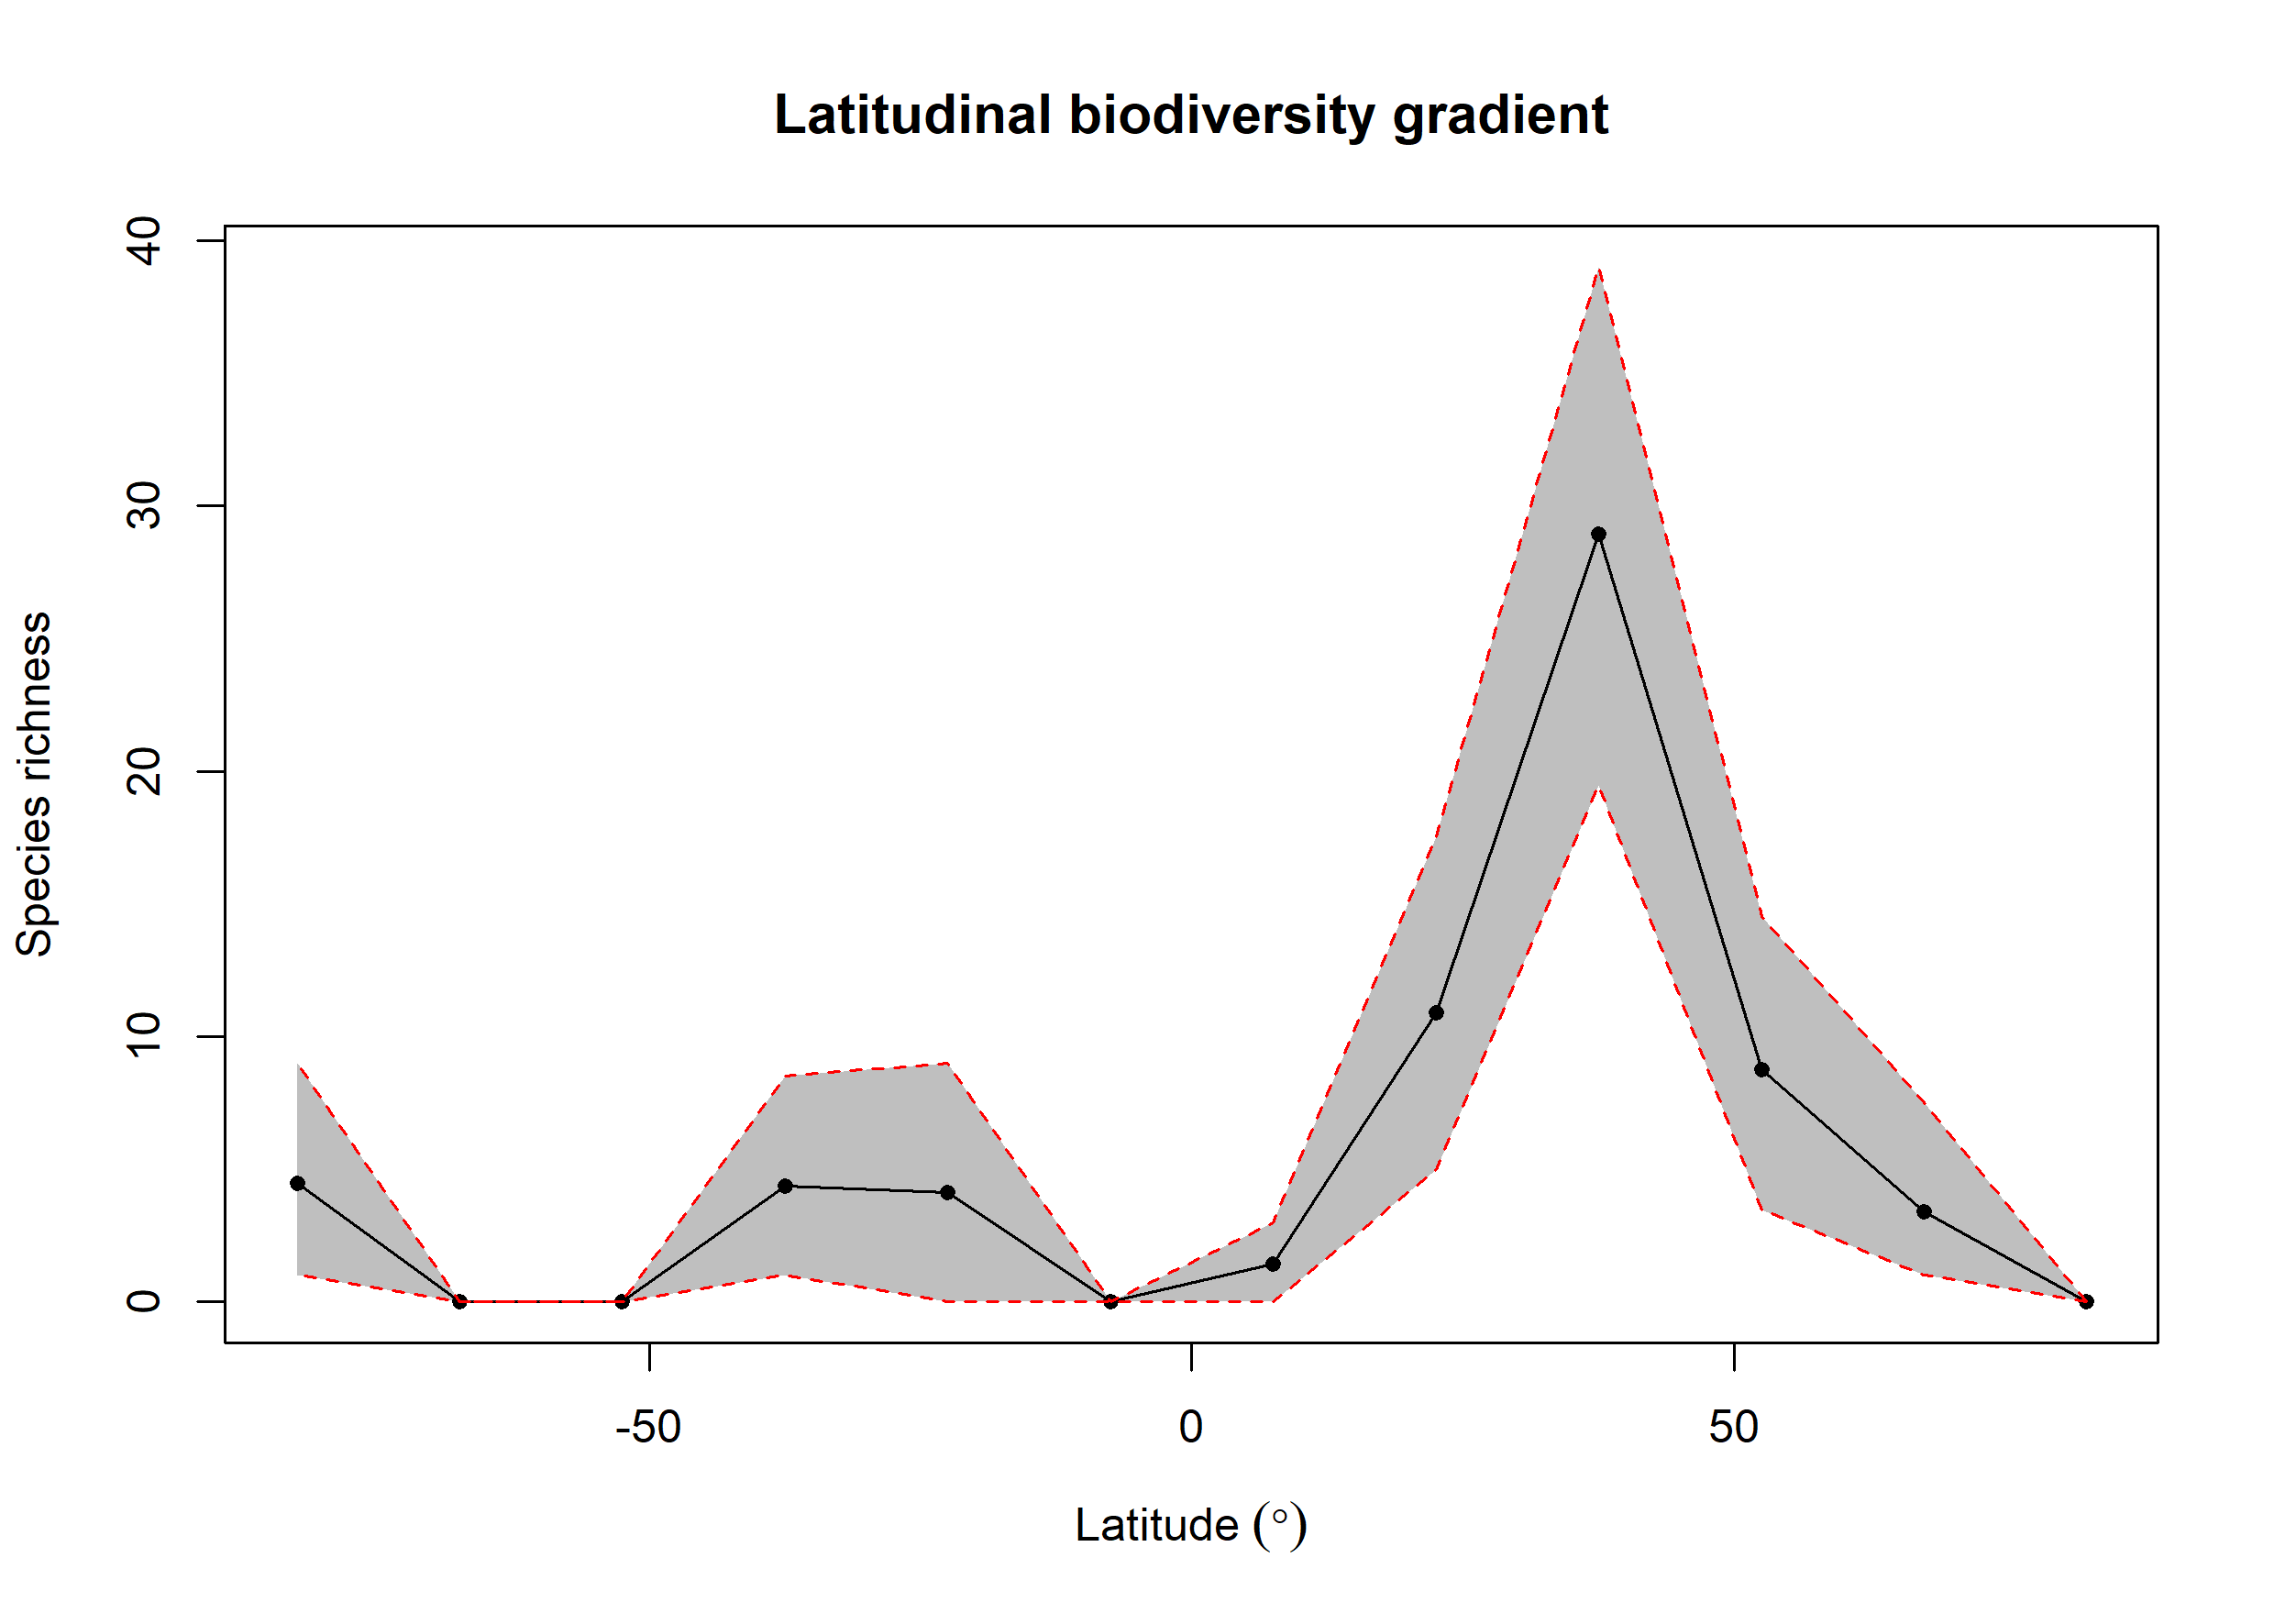

The data file committed next to this chart (first rows):
bin, max, min, mid, hemisphere, mean_richness, CI.Lower, CI.Upper
1, 90, 75, 82.5, N, 0, 0, 0
2, 75, 60, 67.5, N, 3.39, 1, 7.525
3, 60, 45, 52.5, N, 8.76, 3.475, 14.53
4, 45, 30, 37.5, N, 28.95, 19.48, 39
5, 30, 15, 22.5, N, 10.91, 5, 17.52
6, 15, 0, 7.5, N, 1.43, 0, 3
7, 0, -15, -7.5, S, 0, 0, 0
8, -15, -30, -22.5, S, 4.12, 0, 9
9, -30, -45, -37.5, S, 4.38, 1, 8.525
10, -45, -60, -52.5, S, 0, 0, 0
11, -60, -75, -67.5, S, 0, 0, 0
12, -75, -90, -82.5, S, 4.46, 1, 9
